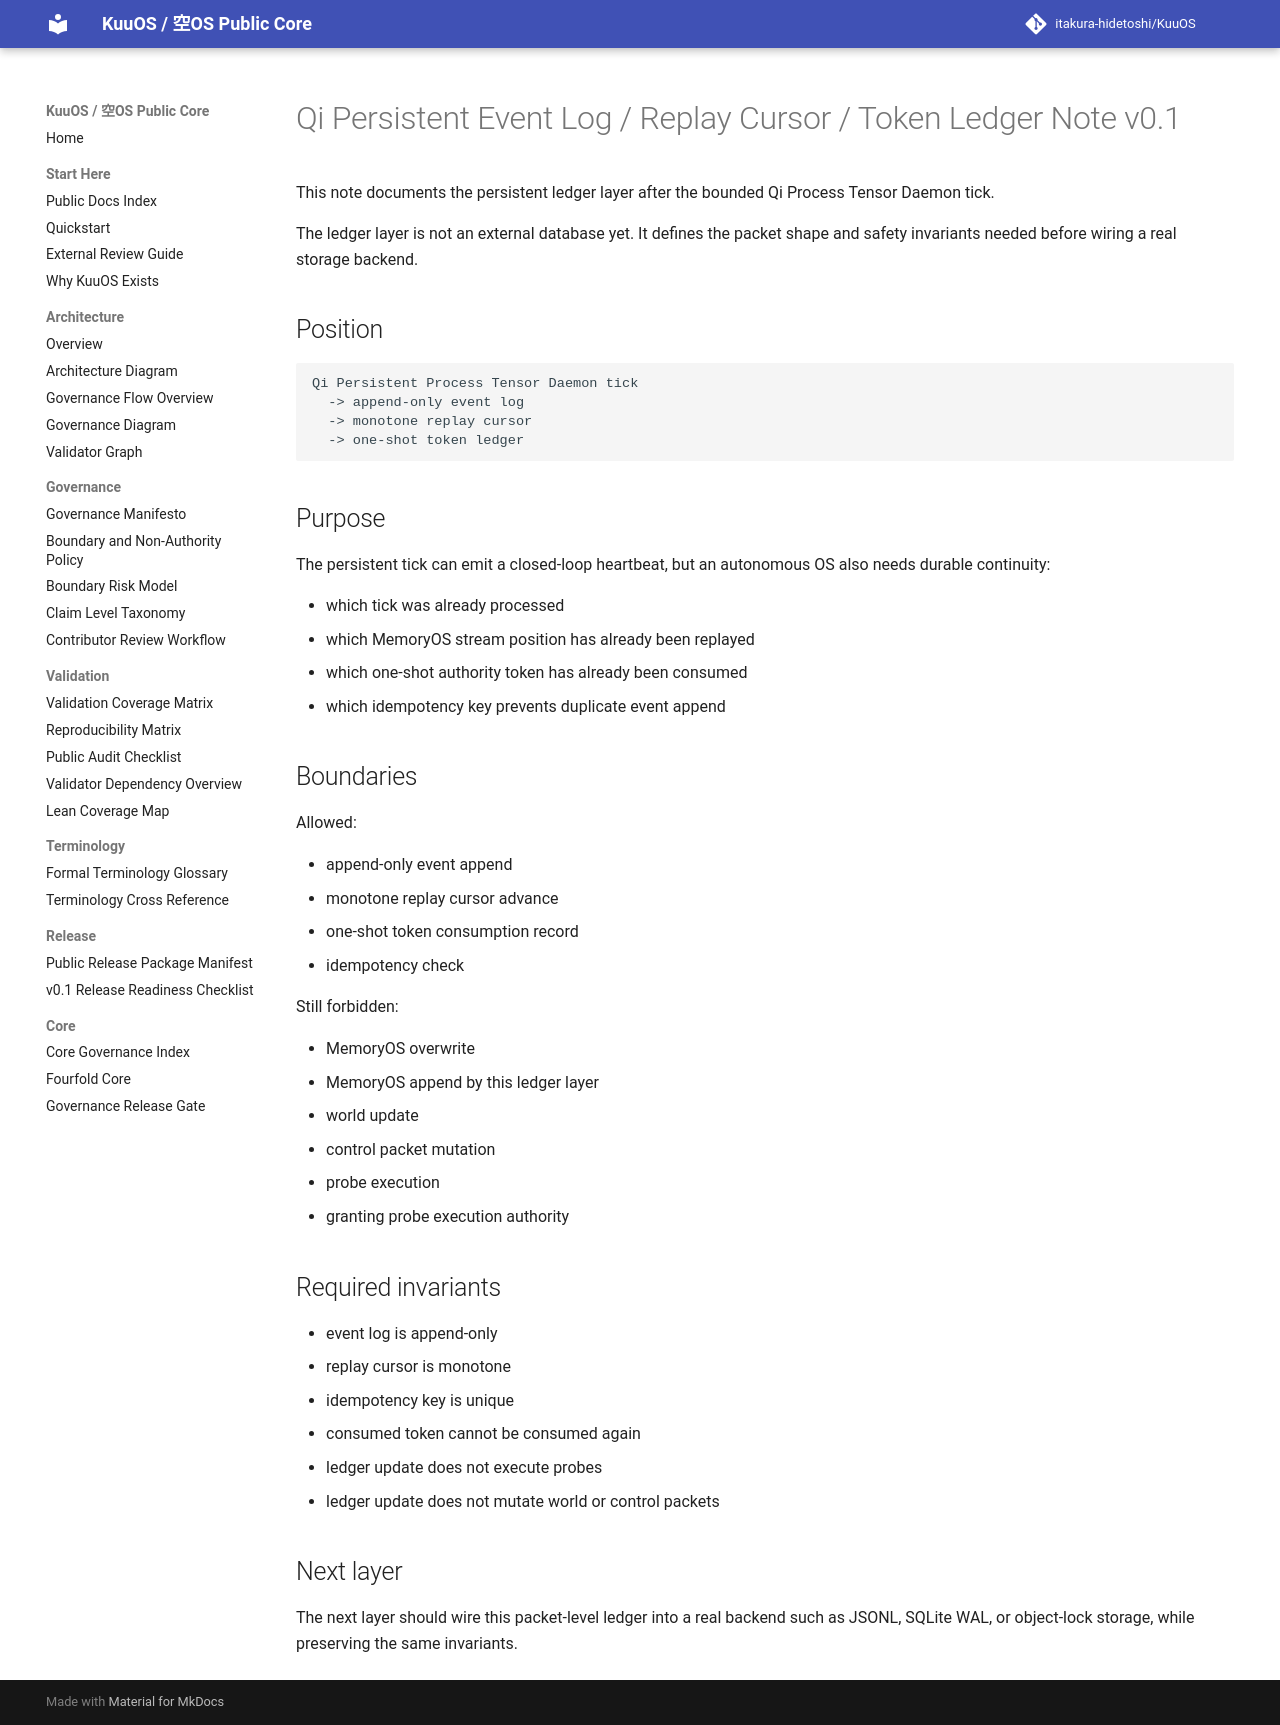

repository: itakura-hidetoshi/KuuOS · page: qi_persistent_event_log_cursor_ledger_note_v0_1/index.html · generator: mkdocs

# Qi Persistent Event Log / Replay Cursor / Token Ledger Note v0.1

This note documents the persistent ledger layer after the bounded Qi Process Tensor Daemon tick.

The ledger layer is not an external database yet. It defines the packet shape and safety invariants needed before wiring a real storage backend.

## Position

```text
Qi Persistent Process Tensor Daemon tick
  -> append-only event log
  -> monotone replay cursor
  -> one-shot token ledger
```

## Purpose

The persistent tick can emit a closed-loop heartbeat, but an autonomous OS also needs durable continuity:

- which tick was already processed
- which MemoryOS stream position has already been replayed
- which one-shot authority token has already been consumed
- which idempotency key prevents duplicate event append

## Boundaries

Allowed:

- append-only event append
- monotone replay cursor advance
- one-shot token consumption record
- idempotency check

Still forbidden:

- MemoryOS overwrite
- MemoryOS append by this ledger layer
- world update
- control packet mutation
- probe execution
- granting probe execution authority

## Required invariants

- event log is append-only
- replay cursor is monotone
- idempotency key is unique
- consumed token cannot be consumed again
- ledger update does not execute probes
- ledger update does not mutate world or control packets

## Next layer

The next layer should wire this packet-level ledger into a real backend such as JSONL, SQLite WAL, or object-lock storage, while preserving the same invariants.
